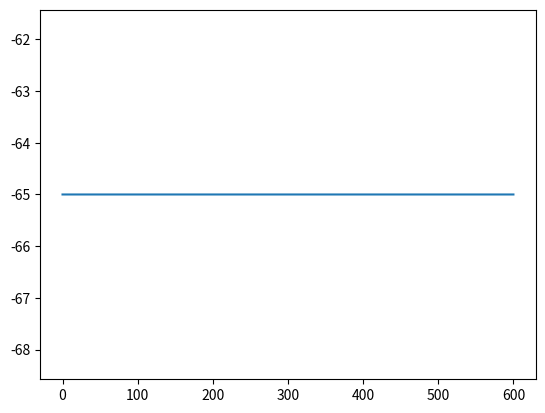

Here is the Python script that generated this plot:
#import a library for graphical representation
import matplotlib
import matplotlib.pyplot as plt


################################
#Leaky Integrate and Fire model#
################################

# time step for integration
DT=0.01
# number of iterations
MaxIt=60000

# Parameters
Cm = 0.150 # nF, membrane capacitance
I = 0 # pA
El = -65.0 # mV,
reset = -65.0 # mV,
gl = 0.01 # nS
tau_refrac = 5 # ms
# initial condition
V = -65.0 # mV
# Threshold for spike detection
Threshold = -50.0 # mV

# Create a list to save the value of the variable at each time step
Vm=[]
# iterate
for i in range(MaxIt):
    # calculate the variation of V at each time step
    dVdt = ( -(V-El) +I) / (Cm/gl)
    # calculate the new value of V at each time step
    V = V+dVdt *DT
    if V > Threshold:
        V = reset
    # Save the value of V into a list
    Vm.append(V)

# create the time vector
TimeVec=[i*DT for i in range(MaxIt)]
# Plot the Vm over time
plt.plot(TimeVec, Vm)
plt.savefig( "./LIF.png" )
